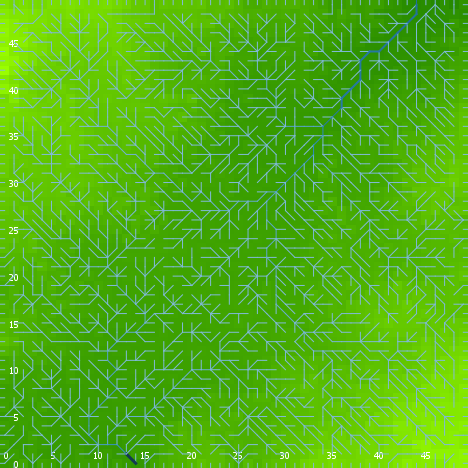

The data file committed next to this chart (first rows):
export-world data (NetLogo 6.0.4)
land_04_withSoilProperties.nlogo
05/10/2020 12:21:24:285 +0100
RANDOM STATE
0 0 -1727483681 83 0.8221099612667109 fa…
GLOBALS
min-pxcor, max-pxcor, min-pycor, max-pycor, perspective, subject, nextIndex, directed-links, ticks, display-mode, elevationdistribution, elev_algorithm-style, elev_featureanglerange, elev_inversioniterations, elev_noise, elev_numdepressions, elev_numprotuberances, elev_numranges, elev_numrifts, elev_rangeaggregation, elev_rangeheight, elev_rangelength, elev_riftaggregation, elev_riftheight
0, 49, 0, 49, 0, nobody, 2600, "UNDIRECTED", -1, "terrain", [5.92616975697907 6.619433126346229 9.94…, "C#", 15.82, 1.458, 2.049, 6, 7, 55, 25, 0.1854, 5.331, 2150, 0.8585, -7.12
TURTLES
who, color, heading, xcor, ycor, shape, label, label-color, breed, hidden?, size, pen-size, pen-mode, numpoints
0, 35, 169, 17, 30, "default", "", 9.9, {breed flowholders}, true, 1, 1, "up", 
1, 125, 316, 10, 4, "default", "", 9.9, {breed flowholders}, true, 1, 1, "up", 
2, 35, 326, 7, 22, "default", "", 9.9, {breed flowholders}, true, 1, 1, "up", 
3, 85, 317, 9, 34, "default", "", 9.9, {breed flowholders}, true, 1, 1, "up", 
4, 85, 183, 18, 24, "default", "", 9.9, {breed flowholders}, true, 1, 1, "up", 
5, 85, 109, 2, 6, "default", "", 9.9, {breed flowholders}, true, 1, 1, "up", 
6, 5, 172, 15, 41, "default", "", 9.9, {breed flowholders}, true, 1, 1, "up", 
7, 97, 0, 41, 49, "line half", "", 9.9, {breed flowholders}, false, 1, 1, "up", 
8, 85, 72, 9, 14, "default", "", 9.9, {breed flowholders}, true, 1, 1, "up", 
9, 15, 136, 32, 27, "default", "", 9.9, {breed flowholders}, true, 1, 1, "up", 
10, 85, 101, 12, 48, "default", "", 9.9, {breed flowholders}, true, 1, 1, "up", 
11, 85, 71, 20, 23, "default", "", 9.9, {breed flowholders}, true, 1, 1, "up", 
12, 5, 235, 22, 42, "default", "", 9.9, {breed flowholders}, true, 1, 1, "up", 
13, 35, 297, 37, 10, "default", "", 9.9, {breed flowholders}, true, 1, 1, "up", 
14, 15, 115, 42, 6, "default", "", 9.9, {breed flowholders}, true, 1, 1, "up", 
15, 97, 270, 0, 48, "line half", "", 9.9, {breed flowholders}, false, 1, 1, "up", 
16, 115, 125, 43, 7, "default", "", 9.9, {breed flowholders}, true, 1, 1, "up", 
17, 135, 250, 16, 2, "default", "", 9.9, {breed flowholders}, true, 1, 1, "up", 
18, 115, 280, 23, 26, "default", "", 9.9, {breed flowholders}, true, 1, 1, "up", 
19, 115, 127, 47, 21, "default", "", 9.9, {breed flowholders}, true, 1, 1, "up", 
20, 5, 326, 32, 11, "default", "", 9.9, {breed flowholders}, true, 1, 1, "up", 
21, 35, 351, 46, 1, "default", "", 9.9, {breed flowholders}, true, 1, 1, "up", 
22, 15, 293, 35, 16, "default", "", 9.9, {breed flowholders}, true, 1, 1, "up", 
23, 45, 90, 34, 18, "default", "", 9.9, {breed flowholders}, true, 1, 1, "up", 
24, 45, 88, 5, 14, "default", "", 9.9, {breed flowholders}, true, 1, 1, "up", 
25, 85, 231, 1, 9, "default", "", 9.9, {breed flowholders}, true, 1, 1, "up", 
26, 85, 340, 20, 29, "default", "", 9.9, {breed flowholders}, true, 1, 1, "up", 
27, 95, 213, 23, 8, "default", "", 9.9, {breed flowholders}, true, 1, 1, "up", 
28, 65, 215, 30, 4, "default", "", 9.9, {breed flowholders}, true, 1, 1, "up", 
29, 85, 329, 7, 13, "default", "", 9.9, {breed flowholders}, true, 1, 1, "up", 
30, 115, 303, 46, 36, "default", "", 9.9, {breed flowholders}, true, 1, 1, "up", 
31, 115, 212, 48, 9, "default", "", 9.9, {breed flowholders}, true, 1, 1, "up", 
32, 15, 296, 39, 24, "default", "", 9.9, {breed flowholders}, true, 1, 1, "up", 
33, 35, 2, 45, 37, "default", "", 9.9, {breed flowholders}, true, 1, 1, "up", 
34, 135, 288, 8, 26, "default", "", 9.9, {breed flowholders}, true, 1, 1, "up", 
35, 35, 236, 7, 43, "default", "", 9.9, {breed flowholders}, true, 1, 1, "up", 
36, 25, 10, 16, 35, "default", "", 9.9, {breed flowholders}, true, 1, 1, "up", 
37, 65, 150, 8, 6, "default", "", 9.9, {breed flowholders}, true, 1, 1, "up", 
38, 105, 276, 15, 33, "default", "", 9.9, {breed flowholders}, true, 1, 1, "up", 
39, 105, 103, 21, 34, "default", "", 9.9, {breed flowholders}, true, 1, 1, "up", 
40, 115, 246, 10, 46, "default", "", 9.9, {breed flowholders}, true, 1, 1, "up", 
41, 97, 180, 33, 0, "line half", "", 9.9, {breed flowholders}, false, 1, 1, "up", 
42, 75, 265, 29, 35, "default", "", 9.9, {breed flowholders}, true, 1, 1, "up", 
43, 125, 301, 41, 4, "default", "", 9.9, {breed flowholders}, true, 1, 1, "up", 
44, 125, 93, 38, 12, "default", "", 9.9, {breed flowholders}, true, 1, 1, "up", 
45, 85, 236, 41, 39, "default", "", 9.9, {breed flowholders}, true, 1, 1, "up", 
46, 5, 341, 14, 40, "default", "", 9.9, {breed flowholders}, true, 1, 1, "up", 
47, 75, 61, 44, 43, "default", "", 9.9, {breed flowholders}, true, 1, 1, "up", 
48, 97, 270, 0, 49, "line half", "", 9.9, {breed flowholders}, false, 1, 1, "up", 
49, 25, 25, 12, 22, "default", "", 9.9, {breed flowholders}, true, 1, 1, "up", 
50, 85, 252, 1, 10, "default", "", 9.9, {breed flowholders}, true, 1, 1, "up", 
... 10,431 more rows
